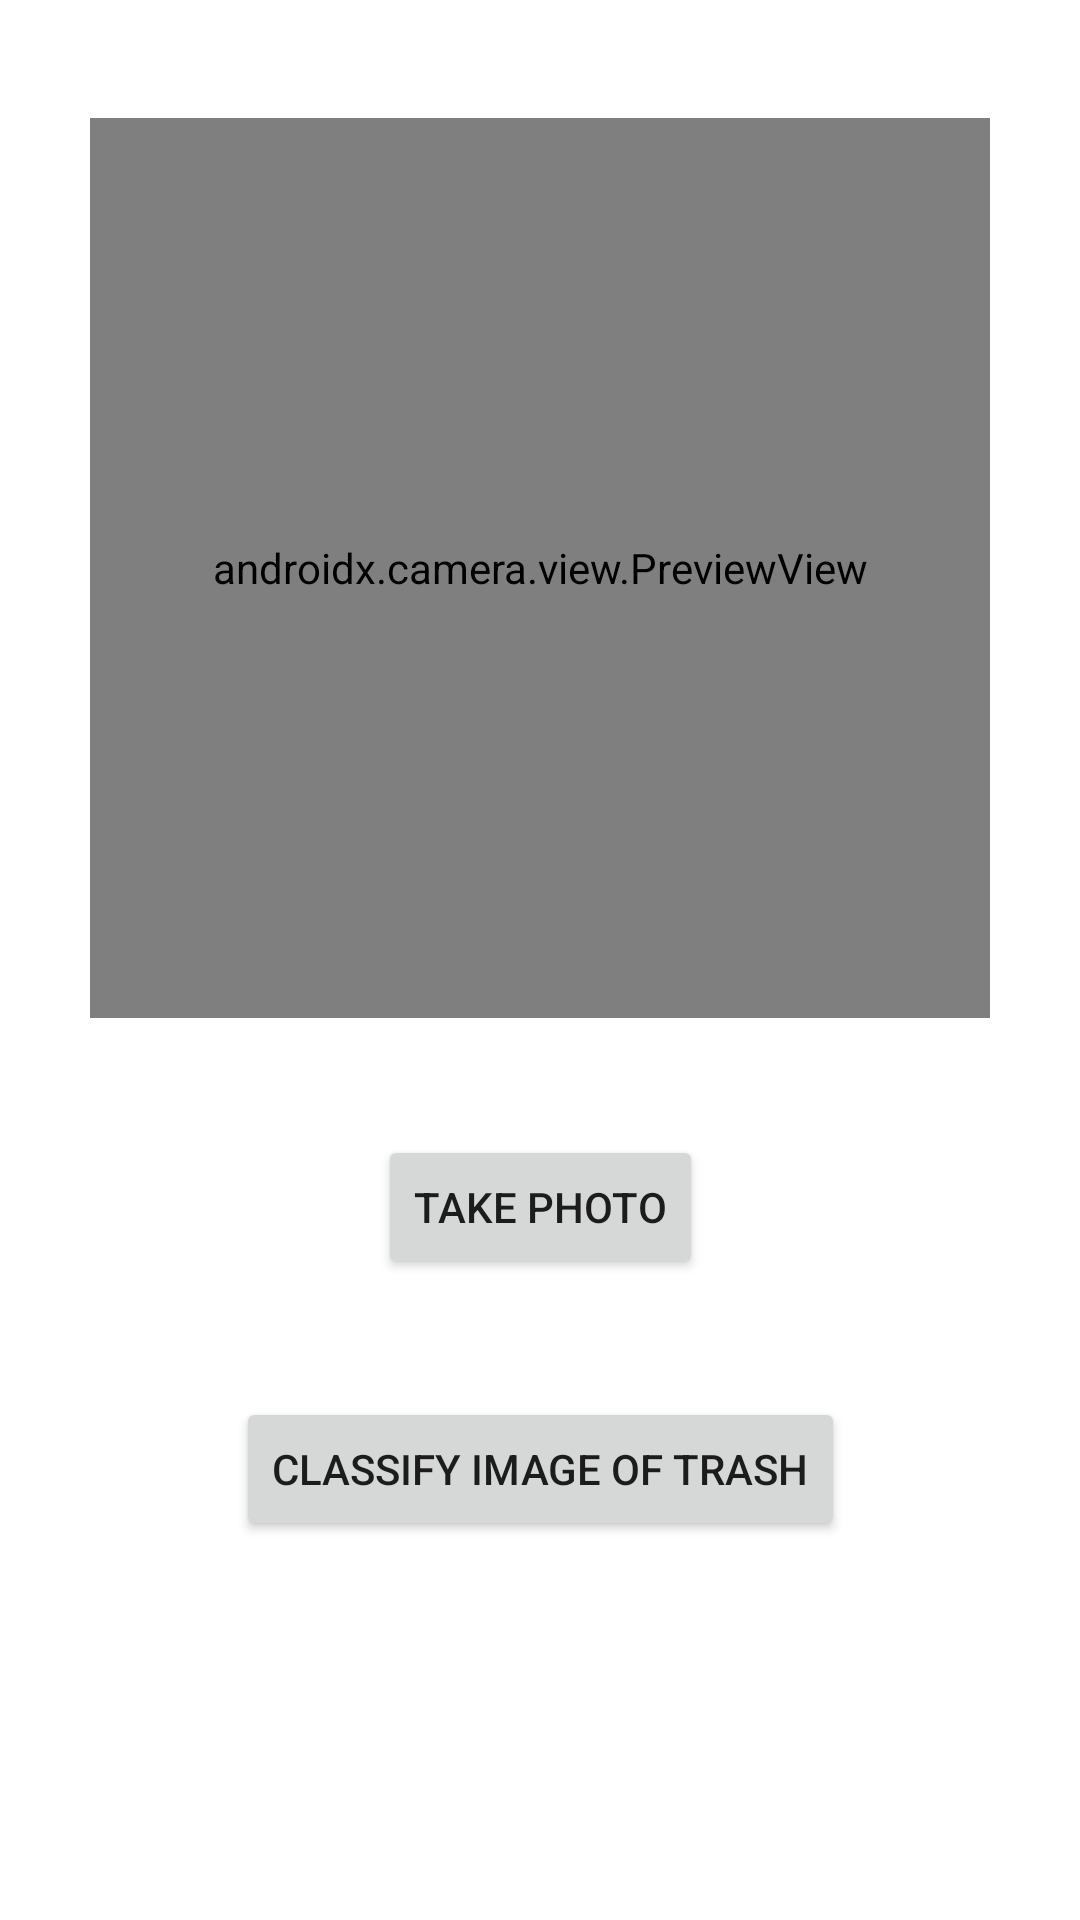

The Android layout XML behind this screen, and the referenced resources:
<!-- AndroidManifest.xml: application theme Theme.ADProjTeam6 -->
<!-- res/layout/fragment_camera.xml -->
<?xml version="1.0" encoding="utf-8"?>
<androidx.constraintlayout.widget.ConstraintLayout
    xmlns:android="http://schemas.android.com/apk/res/android"
    xmlns:tools="http://schemas.android.com/tools"
    xmlns:app="http://schemas.android.com/apk/res-auto"
    android:id="@+id/fl_camera"
    android:layout_width="match_parent"
    android:layout_height="match_parent"
    android:orientation="vertical"
    android:layout_gravity="center_vertical"
    tools:context=".CameraFragment">


    <androidx.camera.view.PreviewView
        android:id="@+id/previewView"
        android:layout_width="300dp"
        android:layout_height="300dp"
        app:layout_constraintTop_toTopOf="parent"
        app:layout_constraintEnd_toEndOf="parent"
        app:layout_constraintStart_toStartOf="parent"
        app:layout_constraintBottom_toTopOf="@id/btn_camera_take_photo"/>

    <Button
        android:id="@+id/btn_camera_take_photo"
        android:layout_width="wrap_content"
        android:layout_height="wrap_content"
        android:layout_gravity="center_horizontal"
        android:text="Take Photo"
        app:layout_constraintBottom_toTopOf="@+id/btn_camera_classify_image"
        app:layout_constraintEnd_toEndOf="parent"
        app:layout_constraintStart_toStartOf="parent"
        app:layout_constraintTop_toBottomOf="@id/previewView" />

    <Button
        android:id="@+id/btn_camera_classify_image"
        android:layout_width="wrap_content"
        android:layout_height="wrap_content"
        android:layout_gravity="center_horizontal"
        android:text="Classify Image of Trash"
        app:layout_constraintBottom_toBottomOf="parent"
        app:layout_constraintEnd_toEndOf="parent"
        app:layout_constraintStart_toStartOf="parent"
        app:layout_constraintTop_toBottomOf="@+id/previewView" />

</androidx.constraintlayout.widget.ConstraintLayout>
<!-- resources referenced by this layout -->
<resources>
  <style name="Theme.ADProjTeam6" parent="Theme.MaterialComponents.DayNight.DarkActionBar">
          
          <item name="colorPrimary">@color/text_green</item>
          <item name="colorPrimaryVariant">@color/text_dirtygreen</item>
          <item name="colorOnPrimary">@color/white</item>
          
          <item name="colorSecondary">@color/button_grey</item>
          <item name="colorSecondaryVariant">@color/bg_grey</item>
          <item name="colorOnSecondary">@color/black</item>
          
          <item name="android:statusBarColor" tools:targetApi="l">?attr/colorPrimaryVariant</item>
          
      </style>
  <color name="text_green">#8ADD92</color>
  <color name="text_dirtygreen">#518556</color>
  <color name="white">#FFFFFFFF</color>
  <color name="button_grey">#D9D9D9</color>
  <color name="bg_grey">#F5F5F5</color>
  <color name="black">#FF000000</color>
</resources>
